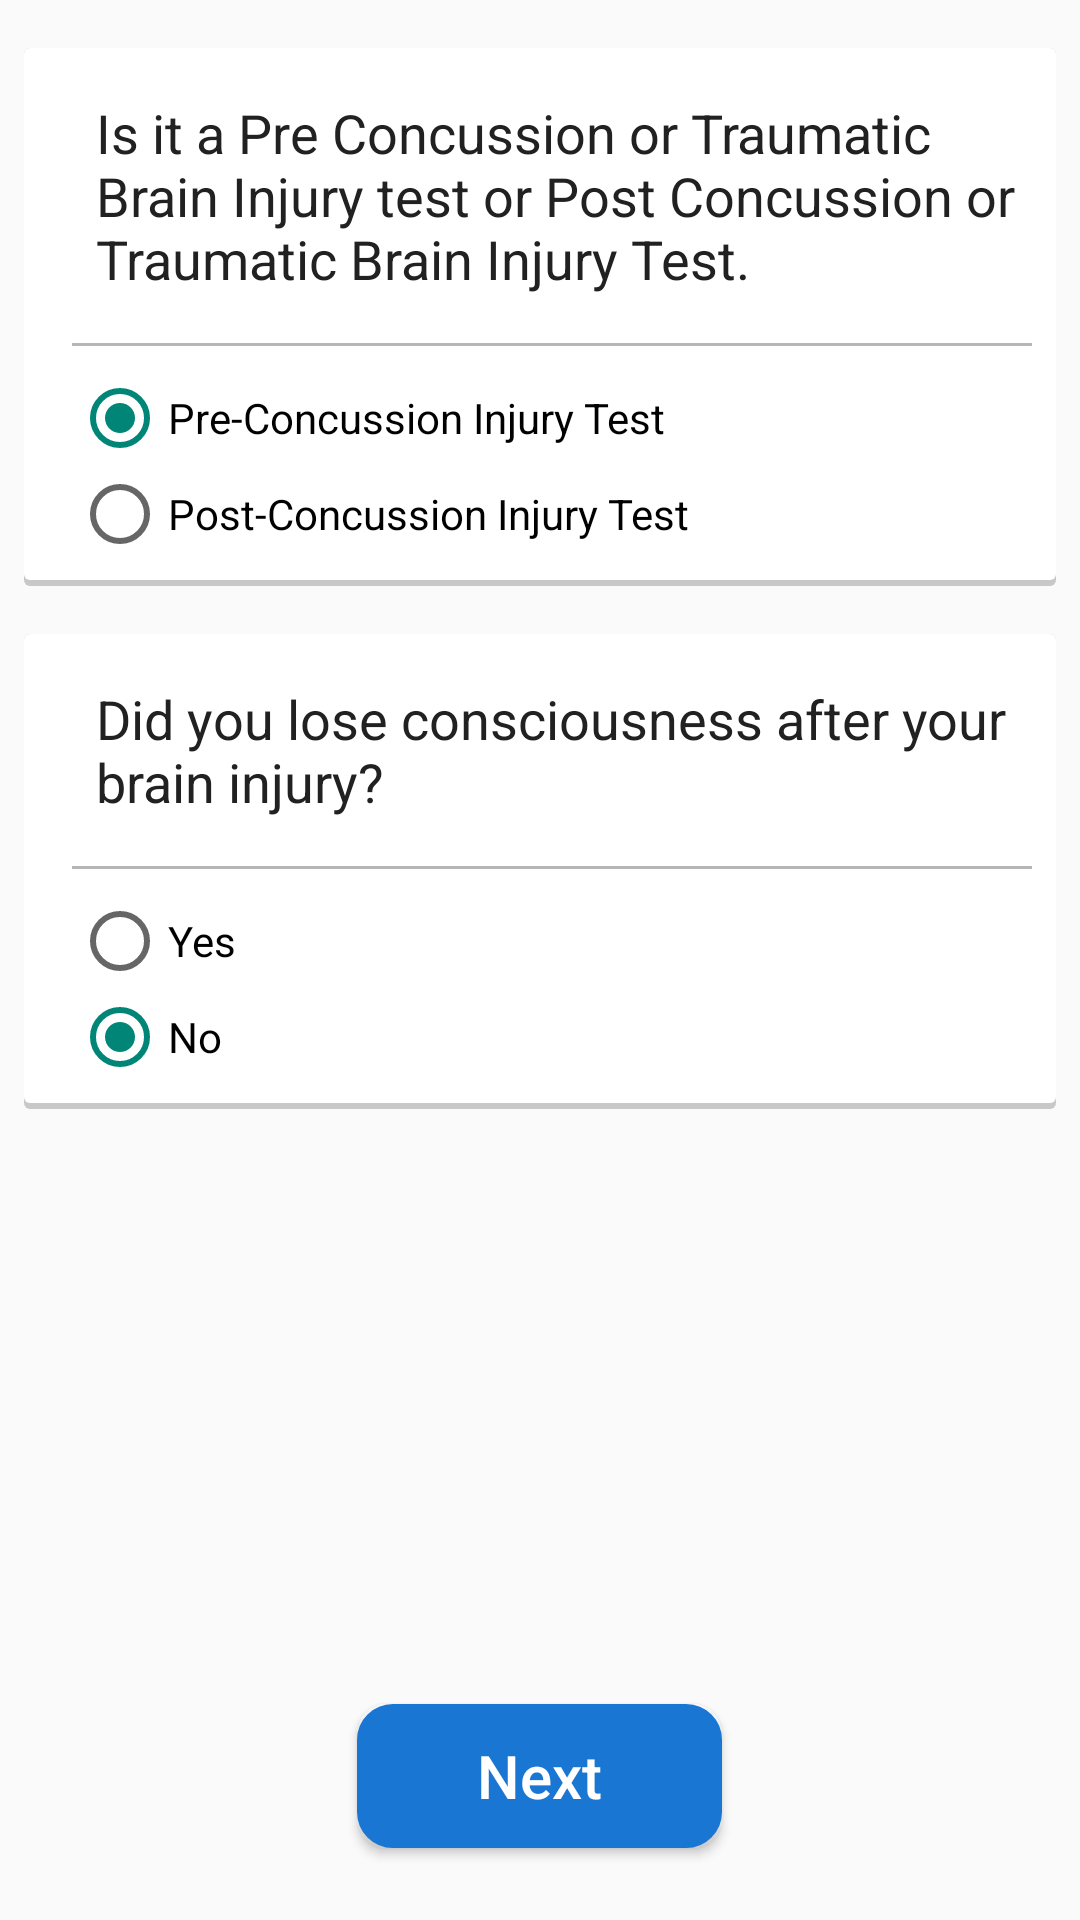

Android layout source for this screen:
<!-- AndroidManifest.xml: application theme AppTheme -->
<!-- res/layout/activity_initial_question_form.xml -->
<RelativeLayout xmlns:android="http://schemas.android.com/apk/res/android"
    xmlns:tools="http://schemas.android.com/tools"
    android:layout_width="match_parent"
    android:layout_height="match_parent"
    tools:context="com.sugoilabs.bics.Step1">

    

    <LinearLayout
        android:id="@+id/pre_post_test_question"
        android:layout_width="match_parent"
        android:layout_height="wrap_content"
        android:layout_below="@+id/app_bar"
        android:layout_marginLeft="8dp"
        android:layout_marginRight="8dp"
        android:layout_marginTop="16dp"
        android:background="@drawable/step1_question_background"
        android:orientation="vertical"
        android:paddingLeft="16dp"
        android:paddingRight="8dp">

        <TextView
            android:layout_width="match_parent"
            android:layout_height="wrap_content"
            android:paddingTop="16dp"
            android:paddingBottom="16dp"
            android:paddingLeft="8dp"
            android:text="@string/pre_post_injury_question"
            android:textColor="@color/primary_text"
            android:textSize="@dimen/normal_text_size" />

        <View
            android:layout_width="fill_parent"
            android:layout_height="1sp"
            android:background="@color/divider"
            android:paddingBottom="8dp"
            android:paddingTop="8dp" />

        <RadioGroup
            android:id="@+id/radio_pre_post_concussion"
            android:layout_width="wrap_content"
            android:layout_height="wrap_content"
            android:paddingBottom="8dp"
            android:paddingTop="8dp">

            <RadioButton
                android:id="@+id/radio_pre_injury_concussion"
                android:layout_width="wrap_content"
                android:layout_height="wrap_content"
                android:checked="true"
                android:text="Pre-Concussion Injury Test" />

            <RadioButton
                android:id="@+id/radio_post_injury_concussion"
                android:layout_width="wrap_content"
                android:layout_height="wrap_content"
                android:text="Post-Concussion Injury Test " />


        </RadioGroup>

    </LinearLayout>


    <LinearLayout
        android:id="@+id/post_lost_consciousness"
        android:layout_width="match_parent"
        android:layout_height="wrap_content"
        android:layout_below="@+id/pre_post_test_question"
        android:layout_marginLeft="8dp"
        android:layout_marginRight="8dp"
        android:layout_marginTop="16dp"
        android:background="@drawable/step1_question_background"
        android:orientation="vertical"
        android:paddingLeft="16dp"
        android:paddingRight="8dp">

        <TextView
            android:layout_width="match_parent"
            android:layout_height="wrap_content"
            android:paddingTop="16dp"
            android:paddingBottom="16dp"
            android:paddingLeft="8dp"
            android:text="@string/step1_question2"
            android:textColor="@color/primary_text"
            android:textSize="@dimen/normal_text_size" />

        <View
            android:layout_width="fill_parent"
            android:layout_height="1sp"
            android:background="@color/divider"
            android:paddingBottom="8dp"
            android:paddingTop="8dp" />

        <RadioGroup
            android:id="@+id/radio_post_lost_consciousness"
            android:layout_width="wrap_content"
            android:layout_height="wrap_content"
            android:paddingBottom="8dp"
            android:paddingTop="8dp">

            <RadioButton
                android:id="@+id/radio_post_lost_consciousness_yes"
                android:layout_width="wrap_content"
                android:layout_height="wrap_content"
                android:text="Yes" />

            <RadioButton
                android:id="@+id/radio_post_lost_consciousness_no"
                android:layout_width="wrap_content"
                android:layout_height="wrap_content"
                android:checked="true"
                android:text="No" />

        </RadioGroup>

    </LinearLayout>

    <Button
        android:id="@+id/initial_question_form_done"
        android:layout_width="wrap_content"
        android:layout_height="wrap_content"
        android:layout_centerHorizontal="true"
        android:layout_gravity="center"
        android:layout_marginTop="24dp"
        android:layout_marginBottom="24dp"
        android:background="@drawable/step2_button_background"
        android:paddingBottom="8dp"
        android:paddingLeft="40dp"
        android:paddingRight="40dp"
        android:paddingTop="8dp"
        android:text="Next"
        android:textAllCaps="false"
        android:textColor="#ffffff"
        android:textSize="20sp"
        android:layout_alignParentBottom="true"/>



    <Button
        android:id="@+id/step1_button_done"
        android:layout_width="wrap_content"
        android:layout_height="wrap_content"
        android:layout_below="@+id/step1question2"
        android:layout_centerHorizontal="true"
        android:layout_gravity="center"
        android:layout_marginTop="24dp"
        android:background="@drawable/step1_done_background"
        android:paddingBottom="16dp"
        android:paddingLeft="40dp"
        android:paddingRight="40dp"
        android:paddingTop="16dp"
        android:text="DONE"
        android:textAllCaps="false"
        android:textColor="#ffffff"
        android:visibility="invisible"
        android:textSize="20sp">
        
        
    </Button>

    <ProgressBar
        style="?android:attr/progressBarStyleHorizontal"
        android:layout_width="wrap_content"
        android:layout_height="wrap_content"
        android:id="@+id/progressBar"
        android:layout_below="@+id/step1question1"
        android:layout_alignParentLeft="true"
        android:layout_alignParentStart="true"
        android:layout_marginLeft="659dp"
        android:layout_marginStart="659dp" />


</RelativeLayout>
<!-- res/layout/app_bar.xml (included above) -->
<?xml version="1.0" encoding="utf-8"?>
<android.support.v7.widget.Toolbar xmlns:android="http://schemas.android.com/apk/res/android"
    xmlns:app="http://schemas.android.com/apk/res-auto"
    android:layout_width="match_parent"
    android:layout_height="wrap_content"
    app:theme="@style/customToolbarTheme">

</android.support.v7.widget.Toolbar>
<!-- resources referenced by this layout -->
<resources>
  <color name="divider">#B6B6B6</color>
  <color name="primary_text">#212121</color>
  <dimen name="normal_text_size">18sp</dimen>
  <!-- drawable step1_question_background (drawable) -->
  <?xml version="1.0" encoding="utf-8"?>
  <layer-list xmlns:android="http://schemas.android.com/apk/res/android">
      <item>
          <shape android:shape="rectangle">
              <solid android:color="#CABBBBBB"/>
              <corners android:radius="2dp" />
          </shape>
      </item>
  
      <item
          android:left="0dp"
          android:right="0dp"
          android:top="0dp"
          android:bottom="2dp">
          <shape android:shape="rectangle">
              <solid android:color="@android:color/white"/>
              <corners android:radius="2dp" />
          </shape>
      </item>
  </layer-list>
  <!-- drawable step2_button_background (drawable) -->
  <?xml version="1.0" encoding="utf-8"?>
  <selector xmlns:android="http://schemas.android.com/apk/res/android">
      <item android:state_pressed="true" >
          <shape>
              <solid
                  android:color="#0D47A1" />
              <stroke
                  android:width="2dp"
                  android:color="#0D47A1" />
              <corners
                  android:radius="10dp" />
              <padding
                  android:left="10dp"
                  android:top="10dp"
                  android:right="10dp"
                  android:bottom="10dp" />
          </shape>
      </item>
  
      <item>
          <shape>
              <gradient
                  android:startColor="#1976D2"
                  android:endColor="#1976D2"
                  android:angle="270" />
              <stroke
                  android:width="4dp"
                  android:color="#1976D2" />
              <corners
                  android:radius="10dp" />
              <padding
                  android:left="10dp"
                  android:top="10dp"
                  android:right="10dp"
                  android:bottom="10dp" />
          </shape>
      </item>
  
  </selector>
  <string name="pre_post_injury_question">Is it a Pre Concussion or Traumatic Brain Injury test or Post Concussion or Traumatic Brain Injury Test.</string>
  <string name="step1_question1">Have you suffered from a concussion or traumatic brain injury?</string>
  <string name="step1_question2">Did you lose consciousness after your brain injury?</string>
  <style name="customToolbarTheme" parent="ThemeOverlay.AppCompat.Dark">
          <item name="android:textColor">#FFF</item>
  
          <item name="android:textColorSecondary">#FFF</item>
          <item name="actionMenuTextColor">#FFF</item>
          <item name="android:background">@color/primary</item>
      </style>
  <style name="AppTheme" parent="AppTheme.Base">
          
  
      </style>
  <color name="primary">#4CAF50</color>
  <style name="AppTheme.Base" parent="Theme.AppCompat.Light.NoActionBar">
          
  
      </style>
</resources>
